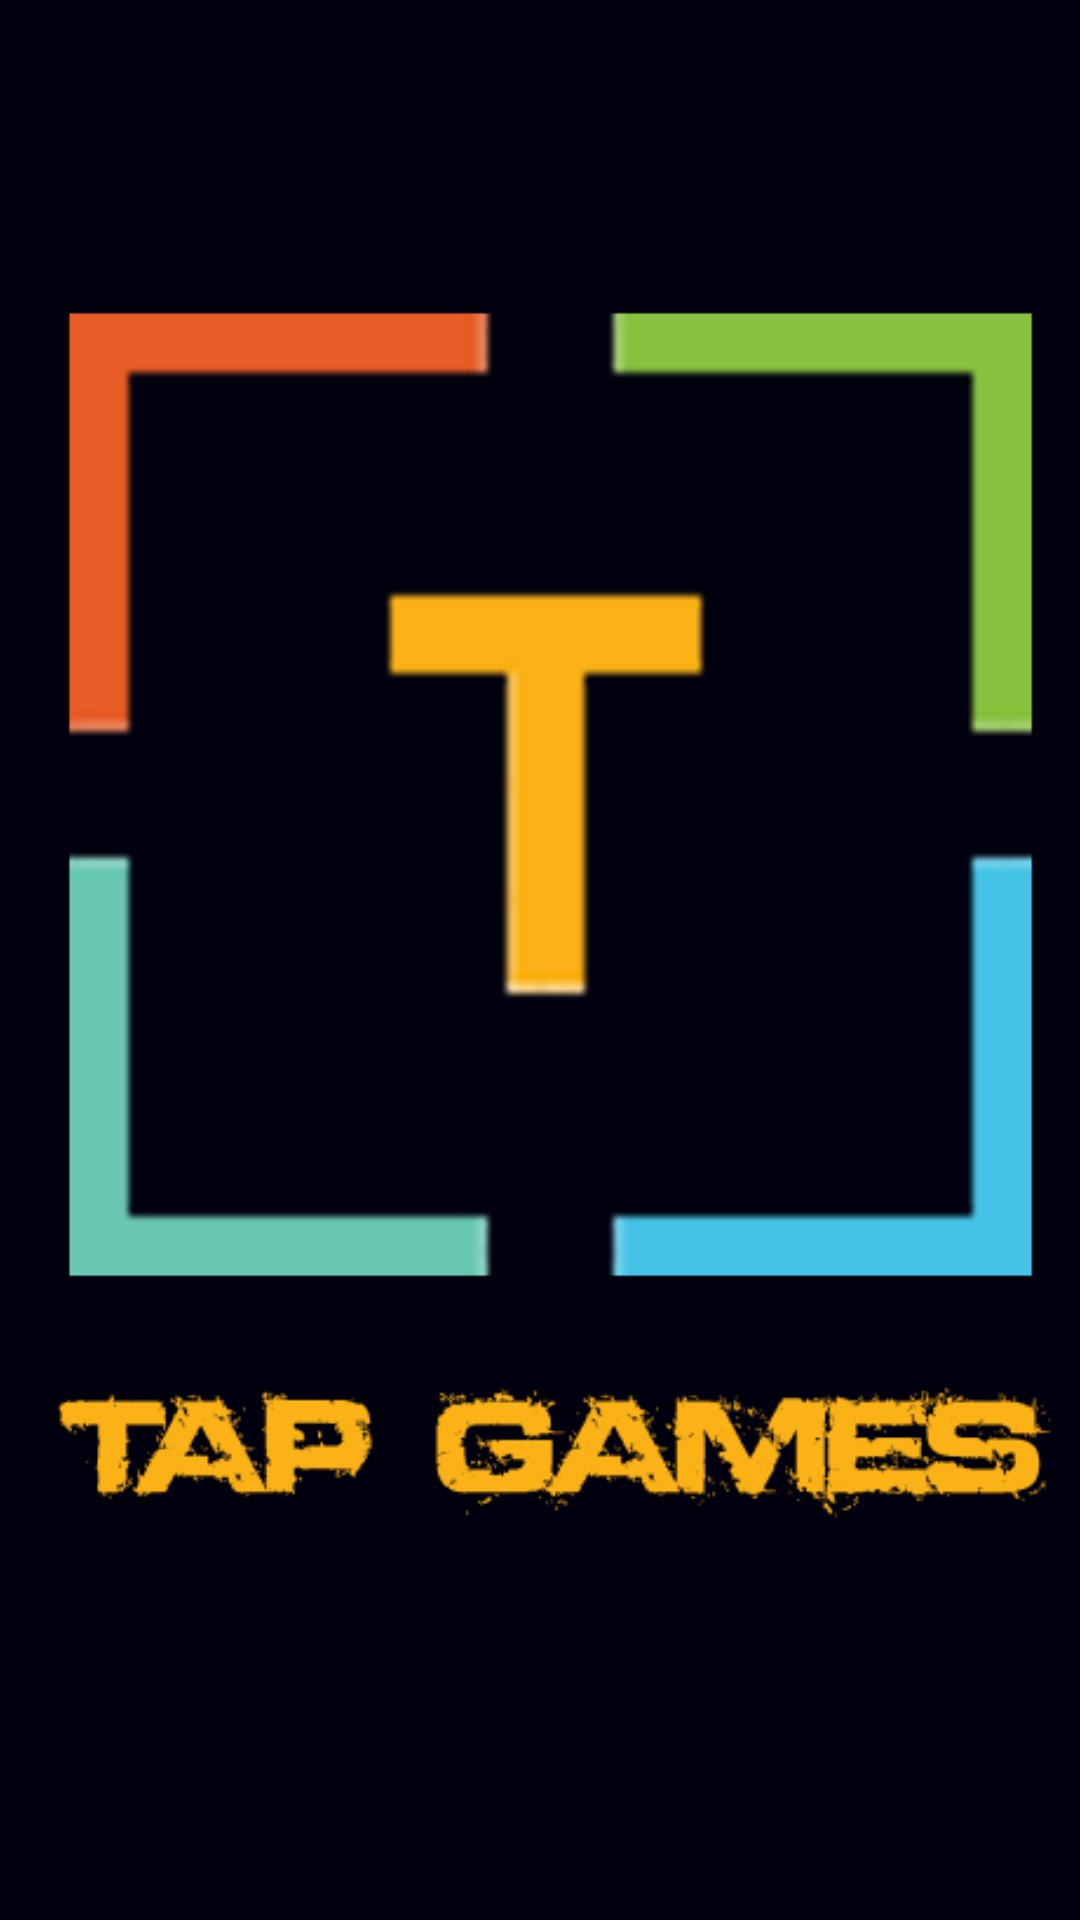

Layout XML and referenced resources for this Android screen:
<!-- AndroidManifest.xml: application theme AppTheme -->
<!-- res/layout/activity_tap_games_splash.xml -->
<?xml version="1.0" encoding="utf-8"?>
<RelativeLayout xmlns:android="http://schemas.android.com/apk/res/android"
    xmlns:tools="http://schemas.android.com/tools"
    android:layout_width="match_parent"
    android:layout_height="match_parent"
    android:paddingBottom="@dimen/activity_vertical_margin"
    android:paddingLeft="@dimen/activity_horizontal_margin"
    android:paddingRight="@dimen/activity_horizontal_margin"
    android:paddingTop="@dimen/activity_vertical_margin"
    android:background="#00000f"
    tools:context="prankur.tapgames.TapGamesSplash">

    <ImageView
        android:layout_width="wrap_content"
        android:layout_height="wrap_content"
        android:id="@+id/gifvie"
        android:layout_alignParentTop="true"
        android:layout_alignParentStart="true"
        android:layout_alignParentBottom="true"
        android:layout_alignParentEnd="true"
        android:src="@drawable/tapgamessplash" />

</RelativeLayout>
<!-- resources referenced by this layout -->
<resources>
  <!-- drawable tapgamessplash: png bitmap (drawable, 27778 bytes) -->
  <style name="AppTheme" parent="AppTheme.Base" />
  <style name="AppTheme.Base" parent="Theme.AppCompat.Light.NoActionBar">
          
          <item name="android:windowNoTitle">true</item>
          <item name="colorPrimary">@color/primaryColor</item>
          <item name="colorPrimaryDark">@color/primaryColorDark</item>
          <item name="colorAccent">@color/accentColor</item>
  
  
  
      </style>
  <color name="primaryColor">#F44336</color>
  <color name="primaryColorDark">#D32F2F</color>
  <color name="accentColor">#607D8B</color>
</resources>
